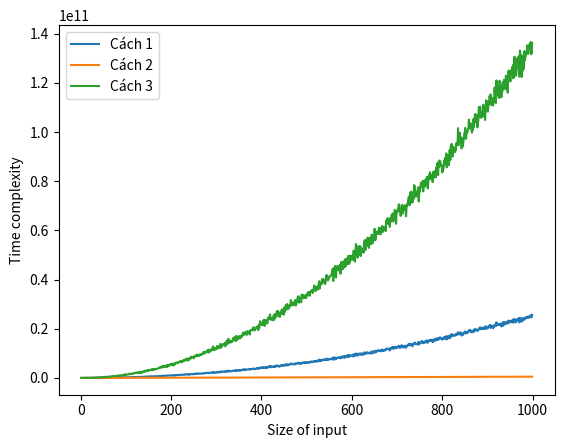

Here is the Python script that generated this plot:

import random
import matplotlib.pyplot as mp

# Cách 1
def case_1(file_sizes):
    n = len(file_sizes)
    tmp = file_sizes[0]
    complexity = 0
    
    for i in range(1, n):
        tmp = tmp + file_sizes[i]
        complexity = complexity + tmp
    return complexity

# Cách 3
def case_3(file_sizes):
    # sort
    file_sizes.sort()

    n = len(file_sizes)
    tmp = file_sizes[0]
    complexity = 0
    
    for i in range(1, n):
        tmp = tmp + file_sizes[i]
        complexity = complexity + tmp
    return complexity

# Cách 2
def case_2(arr):
    
    costs = []
    i = 0
    n = len(arr)
    while i < n - 1:
        cost = arr[i] + arr[i+1]
        arr.append(cost)
        costs.append(cost)
        n += 1
        i += 2
    return sum(costs)

# Vẽ đồ thị
sizes = []
compForSequence = []
compForPair = []
compForSorted = []

for size in range(1, 1000):
    input = []
    for i in range(0, size):
        input.append(random.randint(1000, 100000))
        

    # sequence
    comp_sequence = case_1(input)
    compForSequence.append(comp_sequence)

    # pair
    comp_pair = case_2(input)
    compForPair.append(comp_pair)

    # sorted
    comp_sorted = case_3(input)
    compForSorted.append(comp_sorted)

    sizes.append(size)

    
mp.xlabel('Size of input')
mp.ylabel('Time complexity')
mp.plot(sizes, compForSequence, label="Cách 1")
mp.plot(sizes, compForPair, label="Cách 2")
mp.plot(sizes, compForSorted, label="Cách 3")
mp.legend()
mp.show()
